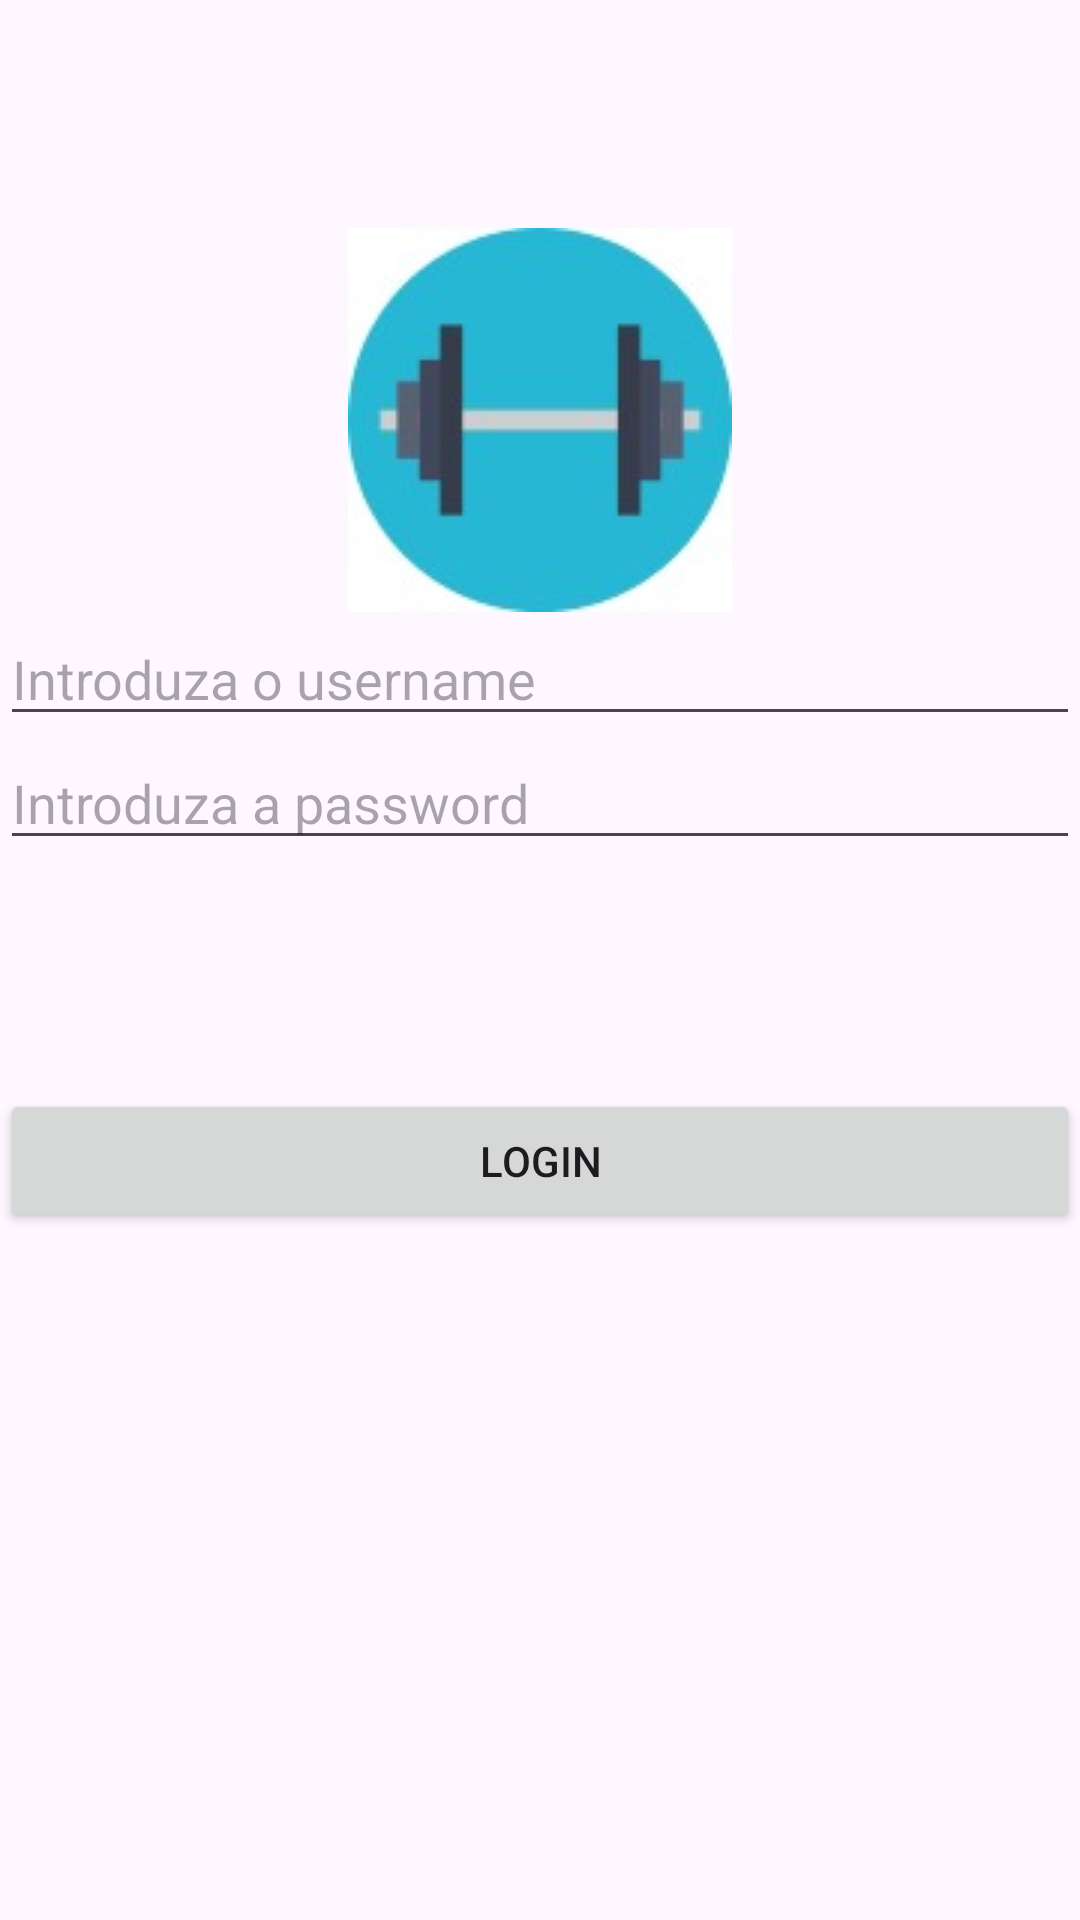

Here is an Android app screen rendered from its layout file. Give the layout XML and the strings, colors and styles it references.
<!-- AndroidManifest.xml: application theme Theme.ProdutosGinasio -->
<!-- res/layout/activity_login.xml -->
<?xml version="1.0" encoding="utf-8"?>
<LinearLayout xmlns:android="http://schemas.android.com/apk/res/android"
    xmlns:app="http://schemas.android.com/apk/res-auto"
    xmlns:tools="http://schemas.android.com/tools"
    android:id="@+id/main"
    android:layout_width="match_parent"
    android:layout_height="match_parent"
    android:layout_margin="5dp"
    android:orientation="vertical"
    tools:context=".LoginActivity">

    <LinearLayout
        android:layout_width="match_parent"
        android:layout_height="match_parent"
        android:orientation="vertical">

        <Space
            android:layout_width="match_parent"
            android:layout_height="wrap_content"
            android:layout_weight="0.1" />

        <ImageView
            android:id="@+id/imgLogo"
            android:layout_width="match_parent"
            android:layout_height="wrap_content"
            android:src="@drawable/logotipo_projeto" />

        <EditText
            android:id="@+id/etUsername"
            android:layout_width="match_parent"
            android:layout_height="wrap_content"
            android:hint="@string/txt_username"
            android:inputType="text" />

        <EditText
            android:id="@+id/etPassword"
            android:layout_width="match_parent"
            android:layout_height="wrap_content"
            android:hint="@string/txt_password"
            android:inputType="textPassword" />

        <Space
            android:layout_width="match_parent"
            android:layout_height="0dp"
            android:layout_weight="0.1" />

        <Button
            android:id="@+id/btnLogin"
            android:layout_width="match_parent"
            android:layout_height="wrap_content"
            android:onClick="onClickLogin"
            android:text="@string/txt_login" />

        <Space
            android:layout_width="match_parent"
            android:layout_height="0dp"
            android:layout_weight="0.3" />
    </LinearLayout>
</LinearLayout>
<!-- resources referenced by this layout -->
<resources>
  <!-- drawable logotipo_projeto: jpg bitmap (drawable, 4969 bytes) -->
  <string name="txt_login">Login</string>
  <string name="txt_password">Introduza a password</string>
  <string name="txt_username">Introduza o username</string>
  <style name="Theme.ProdutosGinasio" parent="Base.Theme.ProdutosGinasio" />
  <style name="Base.Theme.ProdutosGinasio" parent="Theme.Material3.DayNight.NoActionBar">
          
          <item name="colorPrimary">@color/blue_app</item>
      </style>
  <color name="blue_app">#1376b1</color>
</resources>
